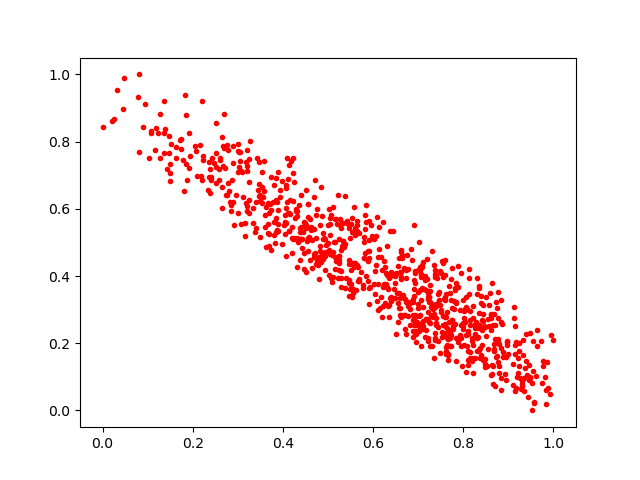

Source data for this figure (header and first rows):
0.89790624, 0.2026543
0.2524, 0.8551
0.1856, 0.8785
0.9563, 0.02109
0.8198, 0.1466
0.2373, 0.7176
0.308, 0.7113
0.1636, 0.7831
0.4506, 0.5513
0.6901, 0.5526
0.5297, 0.5437
0.357, 0.7428
0.8837, 0.1853
0.6572, 0.4531
0.5606, 0.5428
0.171, 0.8055
0.8138, 0.421
0.7526, 0.2171
0.8604, 0.2827
0.7875, 0.3686
0.589, 0.3839
0.7602, 0.2581
0.4945, 0.4911
0.4787, 0.4339
0.2779, 0.6765
0.5519, 0.3755
0.7595, 0.3365
0.5254, 0.5095
0.7584, 0.2792
0.6382, 0.4001
0.5577, 0.4379
0.7172, 0.24
0.6012, 0.3752
0.6582, 0.3495
0.1271, 0.8834
0.9607, 0.1038
0.6887, 0.2693
0.3213, 0.7117
0.2643, 0.6027
0.4429, 0.4832
0.711, 0.3086
0.2896, 0.7872
0.3545, 0.6184
0.07977, 1.0
0.9358, 0.1275
0.9481, 0.09795
0.7063, 0.4048
0.6588, 0.3061
0.8653, 0.2536
0.8027, 0.1952
0.3033, 0.7678
0.7155, 0.3993
0.5129, 0.5014
0.6284, 0.4094
0.3874, 0.6192
0.589, 0.473
0.7358, 0.4325
0.6724, 0.2276
0.7403, 0.318
0.7524, 0.4435
0.5853, 0.4005
... 782 more rows
